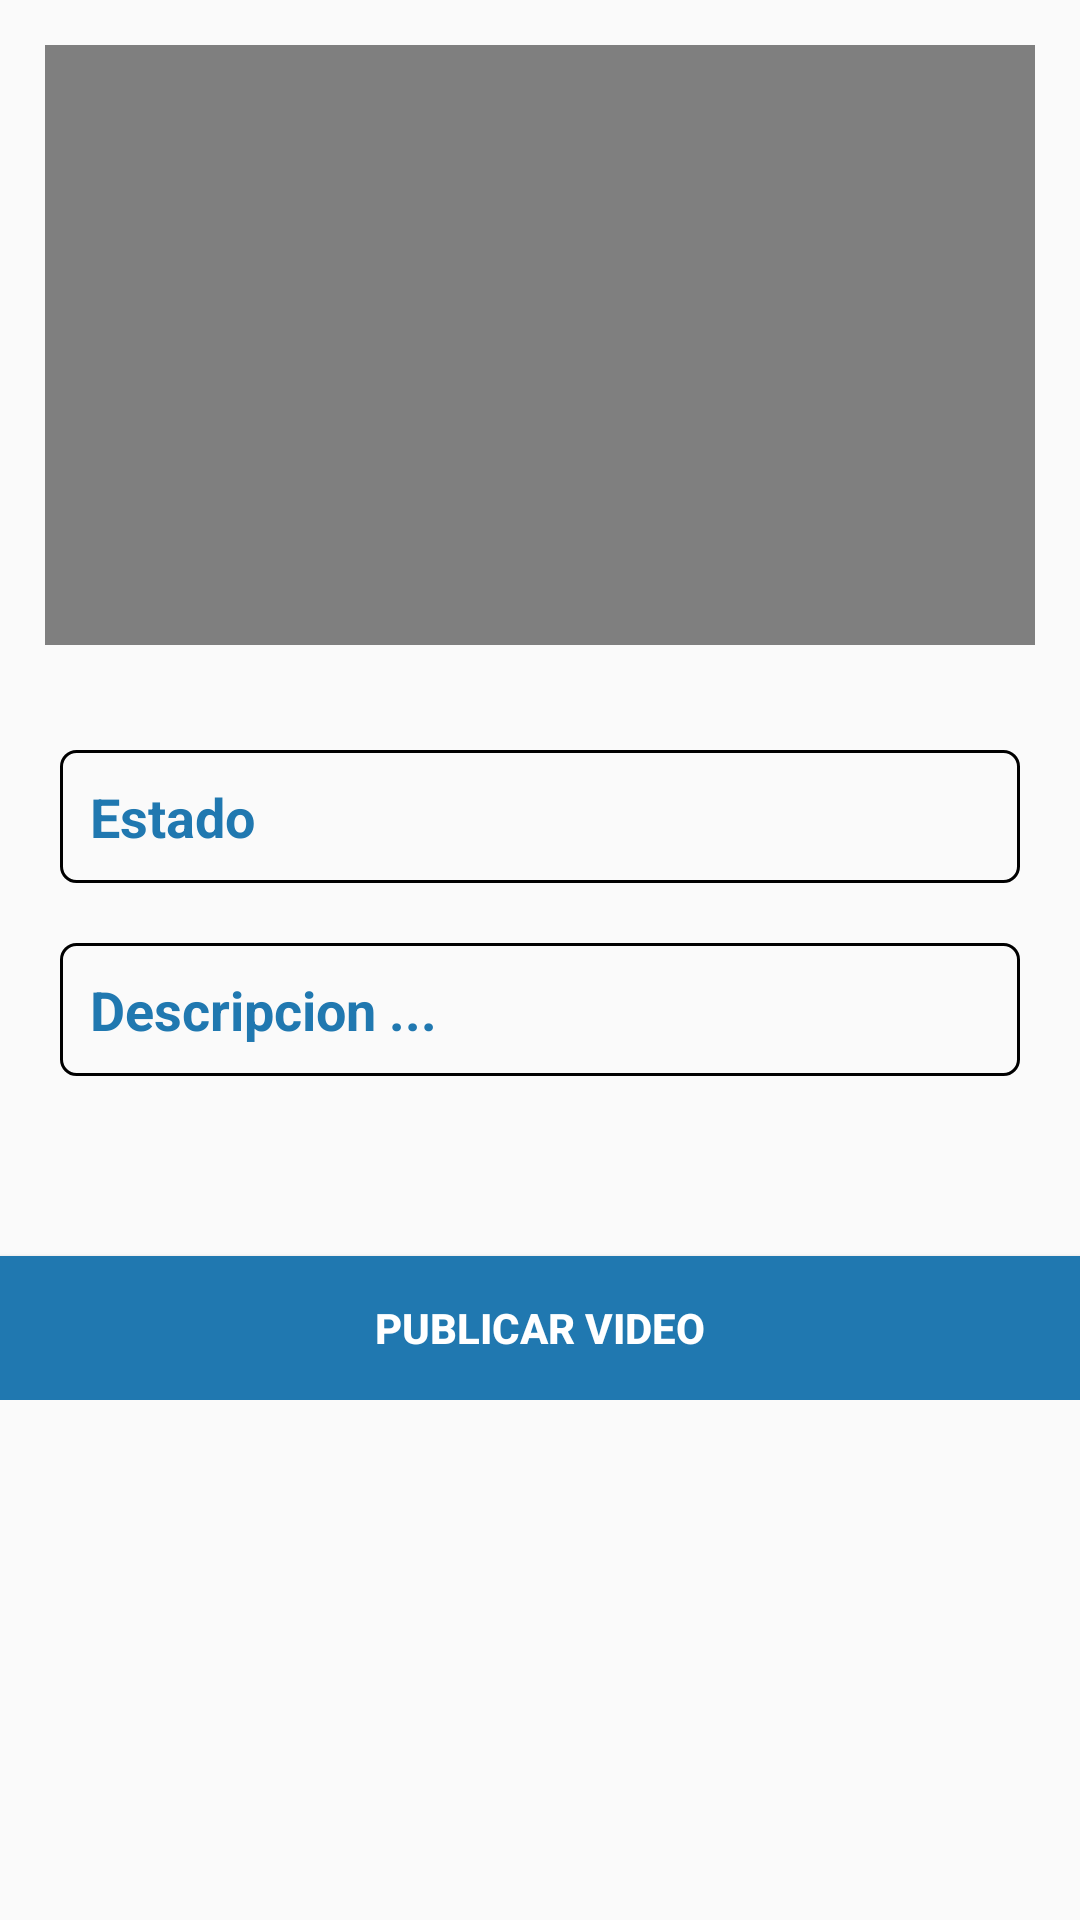

Write the Android layout XML for this screen, with the resource values it uses.
<!-- AndroidManifest.xml: application theme AppTheme -->
<!-- res/layout/fragment_postv.xml -->
<?xml version="1.0" encoding="utf-8"?>
<FrameLayout xmlns:android="http://schemas.android.com/apk/res/android"
    xmlns:app="http://schemas.android.com/apk/res-auto"
    xmlns:tools="http://schemas.android.com/tools"
    android:layout_width="match_parent"
    android:layout_height="match_parent"
    tools:context="bitsandpixels.instar.PostvActivity">

    <LinearLayout
        android:layout_width="match_parent"
        android:layout_height="wrap_content"
        android:orientation="vertical">

        <ScrollView
            android:layout_width="match_parent"
            android:layout_height="wrap_content"
            android:layout_above="@+id/publicarpost"
            android:layout_weight="1">

            <LinearLayout
                android:layout_width="match_parent"
                android:layout_height="match_parent"
                android:layout_above="@+id/publicarpost"
                android:gravity="center_horizontal"
                android:orientation="vertical"
                android:weightSum="1">

                <VideoView
                    android:id="@+id/videopost"
                    android:layout_width="match_parent"
                    android:layout_height="200dp"
                    android:layout_margin="15dp"
                    android:visibility="visible" />

                <AutoCompleteTextView
                    android:id="@+id/autoCompleteEstado"
                    android:layout_width="match_parent"
                    android:layout_height="wrap_content"
                    android:layout_alignParentLeft="true"
                    android:layout_alignParentStart="true"
                    android:layout_centerVertical="true"
                    android:layout_marginLeft="20dp"
                    android:layout_marginRight="20dp"
                    android:layout_marginTop="20dp"
                    android:background="@drawable/input_outline"
                    android:ems="10"
                    android:hint="Estado"
                    android:inputType="textPersonName"
                    android:padding="10dp"
                    android:popupBackground="@color/colorHintT"
                    android:singleLine="true"
                    android:textColorHint="@color/colorHintT"
                    android:textStyle="bold" />

                <EditText
                    android:id="@+id/descripcionpost"
                    android:layout_width="match_parent"
                    android:layout_height="wrap_content"
                    android:layout_below="@+id/titulopost"
                    android:layout_centerHorizontal="true"
                    android:layout_marginBottom="60dp"
                    android:layout_marginLeft="20dp"
                    android:layout_marginRight="20dp"
                    android:layout_marginTop="20dp"
                    android:background="@drawable/input_outline"
                    android:ems="10"
                    android:hint="Descripcion ..."
                    android:inputType="textMultiLine"
                    android:padding="10dp"
                    android:textColorHint="@color/colorHintT"
                    android:textStyle="bold" />

            </LinearLayout>
        </ScrollView>

        <Button
            android:id="@+id/publicarpost"
            android:layout_width="match_parent"
            android:layout_height="wrap_content"
            android:layout_gravity="bottom"
            android:background="@color/colorPrimary"
            android:text="Publicar Video"
            android:textColor="@android:color/background_light"
            android:textStyle="bold" />

    </LinearLayout>
</FrameLayout>
<!-- resources referenced by this layout -->
<resources>
  <color name="colorHintT">#2078b0</color>
  <color name="colorPrimary">#2078b0</color>
  <!-- drawable input_outline (drawable) -->
  <?xml version="1.0" encoding="utf-8"?>
  <shape xmlns:android="http://schemas.android.com/apk/res/android">
      <stroke android:dashGap="@color/graycolor" android:width="1dp"/>
      <corners android:radius="5dp"/>
  </shape>
  <style name="AppTheme" parent="Theme.AppCompat.Light.DarkActionBar">
          
          <item name="colorPrimary">@color/colorPrimary</item>
          <item name="colorPrimaryDark">@color/colorPrimaryDark</item>
          <item name="colorAccent">@color/colorAccent</item>
      </style>
  <color name="graycolor">#C2C2C2</color>
  <color name="colorPrimaryDark">#1e4999</color>
  <color name="colorAccent">#be1019</color>
</resources>
